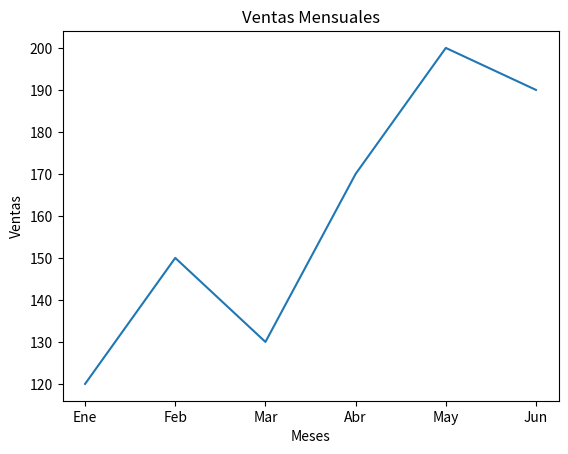

Here is the Python script that generated this plot:
import matplotlib.pyplot as plt

meses = ["Ene", "Feb", "Mar", "Abr", "May", "Jun"]
ventas = [120, 150, 130, 170, 200, 190]

# TODO: crea el grafico de lineas
plt.plot(meses, ventas)

# TODO: agrega titulo
plt.title("Ventas Mensuales")

# TODO: agrega nombres de ejes
plt.xlabel("Meses")
plt.ylabel("Ventas")

# TODO: ajusta ticks del eje X
plt.xticks(meses) 

# TODO: muestra el grafico
plt.show()


# GLOSARIO 
# - plt.plot(): crea un grafico de lineas con los datos dados.
# - plt.title(): agrega un titulo al grafico.
# - plt.xlabel(): agrega un nombre al eje X.
# - plt.ylabel(): agrega un nombre al eje Y.
# - plt.xticks(): ajusta los ticks del eje X con los meses.
# - plt.show(): muestra el grafico en pantalla.
